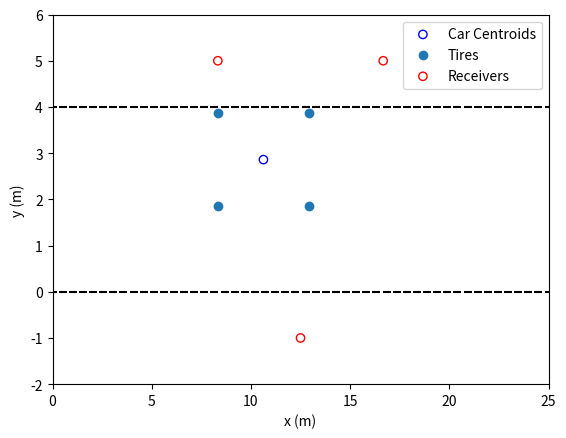

Write Python code to recreate this figure.
"""
TPMS RSS simulation
"""
import itertools
from itertools import combinations
import numpy as np
import scipy.stats
import matplotlib.pyplot as plt

'''
checks to see if area of two cars overlap for initialization purposes given the radii and centroids of the cars
'''
def overlap(car1, car2, car_len_rad, car_wid_rad):
    # is one rectangle on the left side of another
    if (car1[0]-car_len_rad > car2[0]+car_len_rad or car2[0]-car_len_rad > car1[0]+car_len_rad):
        return False
    # is one rectangle above the other
    if (car1[1]+car_wid_rad < car2[1]-car_wid_rad or car2[1]+car_wid_rad < car1[1]-car_wid_rad):
        return False
    return True

'''
check to see if the area of any car obstructs the direct path from a tire-receiver pair 
'''
def LOS(tire, receiver, cars):
    #########################
    # YOUR CODE HERE
    #########################
    return True


'''
compute the distance of a ray in meters given its transmitting tire and receiving road side radio
'''
def ray_length(tire, receiver):
    distance = None
    #########################
    # YOUR CODE HERE
    #########################
    return distance


'''
Plots the road, all cars, receivers
'''
def plot_road(cars, bound_boxes, car_wid_rad, car_len_rad, xMin, xMax, yMin, yMax, receivers):
    shoulder = 2  # off-road shoulder for receivers placement, meters

    plt.scatter(cars[:, 0], cars[:, 1], edgecolor='b', facecolor='none')
    plt.scatter(bound_boxes[:, :, 0], bound_boxes[:, :, 1])
    plt.scatter(receivers[:, 0], receivers[:, 1], edgecolor='r', facecolor='none')
    plt.xlabel("x (m)")
    plt.ylabel("y (m)")
    plt.xlim([xMin - car_len_rad, xMax + car_len_rad])
    plt.ylim([yMin - car_wid_rad-shoulder, yMax + car_wid_rad+shoulder])
    plt.legend(['Car Centroids', 'Tires', 'Receivers'])
    plt.scatter(np.linspace(xMin-car_len_rad, xMax + car_len_rad), np.ones(50)*(yMax+car_wid_rad), marker='_', c='k')
    plt.scatter(np.linspace(xMin - car_len_rad, xMax + car_len_rad), np.ones(50)*(yMin - car_wid_rad), marker='_', c='k')
    plt.show()

'''
returns the centroids and bounding boxes of all inital cars. Does not create cars that are off the road or overlapping
with other cars
'''
def init_cars(car_len_rad, car_wid_rad, xMin, xMax, yMin, yMax):

    xDelta = xMax - xMin
    yDelta = yMax - yMin  # rectangle dimensions
    areaTotal = xDelta * yDelta

    # Point process parameters
    lambda0 = 0.5  # intensity (ie mean density) of the Poisson process

    # Simulate Poisson point process
    numbPoints = scipy.stats.poisson(lambda0 * areaTotal).rvs()  # Poisson number of points
    xx = xDelta * scipy.stats.uniform.rvs(0, 1, ((numbPoints, 1))) + xMin  # x coordinates of Poisson points
    yy = yDelta * scipy.stats.uniform.rvs(0, 1, ((numbPoints, 1))) + yMin  # y coordinates of Poisson points

    # remove overlapping inits
    cars = np.array([list(a) for a in zip(xx, yy)])
    any_overlaps = False
    for two_cars in combinations(cars, 2):
        # check to see if two cars overlap
        overlaps = overlap(two_cars[0], two_cars[1], car_len_rad, car_wid_rad)
        # remove random car
        if overlaps:
            cars = np.delete(cars, np.argwhere(cars == two_cars[0]))
            any_overlaps = True
    # removing overlapping cars changes shape, must change back
    if any_overlaps:
        cars = cars.reshape((int(len(cars) / 2), 2))

    # define bounding box for each car as [bottom left, top left, bottom right, top right]
    bound_boxes = []
    for i in range(len(cars)):
        bound_boxes.append(
            [[cars[i, 0] - car_len_rad, cars[i, 1] - car_wid_rad], [cars[i, 0] - car_len_rad, cars[i, 1] + car_wid_rad],
             [cars[i, 0] + car_len_rad, cars[i, 1] - car_wid_rad],
             [cars[i, 0] + car_len_rad, cars[i, 1] + car_wid_rad]])
    bound_boxes = np.array(bound_boxes)

    return cars, bound_boxes



if __name__== "__main__":
    car_len_rad = 4.56 / 2.  # 2013 subaru forester length in meters
    car_wid_rad = 2.006 / 2.  # width in meters
    # Simulation window parameters
    xMin = 0 + car_len_rad  # road start
    xMax = 25 - car_len_rad  # road end
    yMin = 0 + car_wid_rad  # road bottom
    yMax = 4 - car_wid_rad  # road top

    # initialize cars
    cars, bound_boxes = init_cars(car_len_rad, car_wid_rad, xMin, xMax, yMin, yMax)

    # manual placement of receivers, [3, 2] array
    receivers = np.array([[25 / 2., -1], [25 / 3., 5], [25 * 2 / 3., 5]])

    # coordinates of all tires, a [num_cars*4, 2] array
    tires = bound_boxes.reshape((int(len(bound_boxes)*4),2))
    #Determine if each tire - receiver pair is LOS or NLOS
    #########################
    # YOUR CODE HERE
    # for tire_receiver in ...:
    #      los = LOS(tire, receiver, cars)
    #      distance = ray_length(tire, receiver)
    #########################

    # plot road, cars, recievers
    plot_road(cars, bound_boxes, car_wid_rad, car_len_rad, xMin, xMax, yMin, yMax, receivers)
